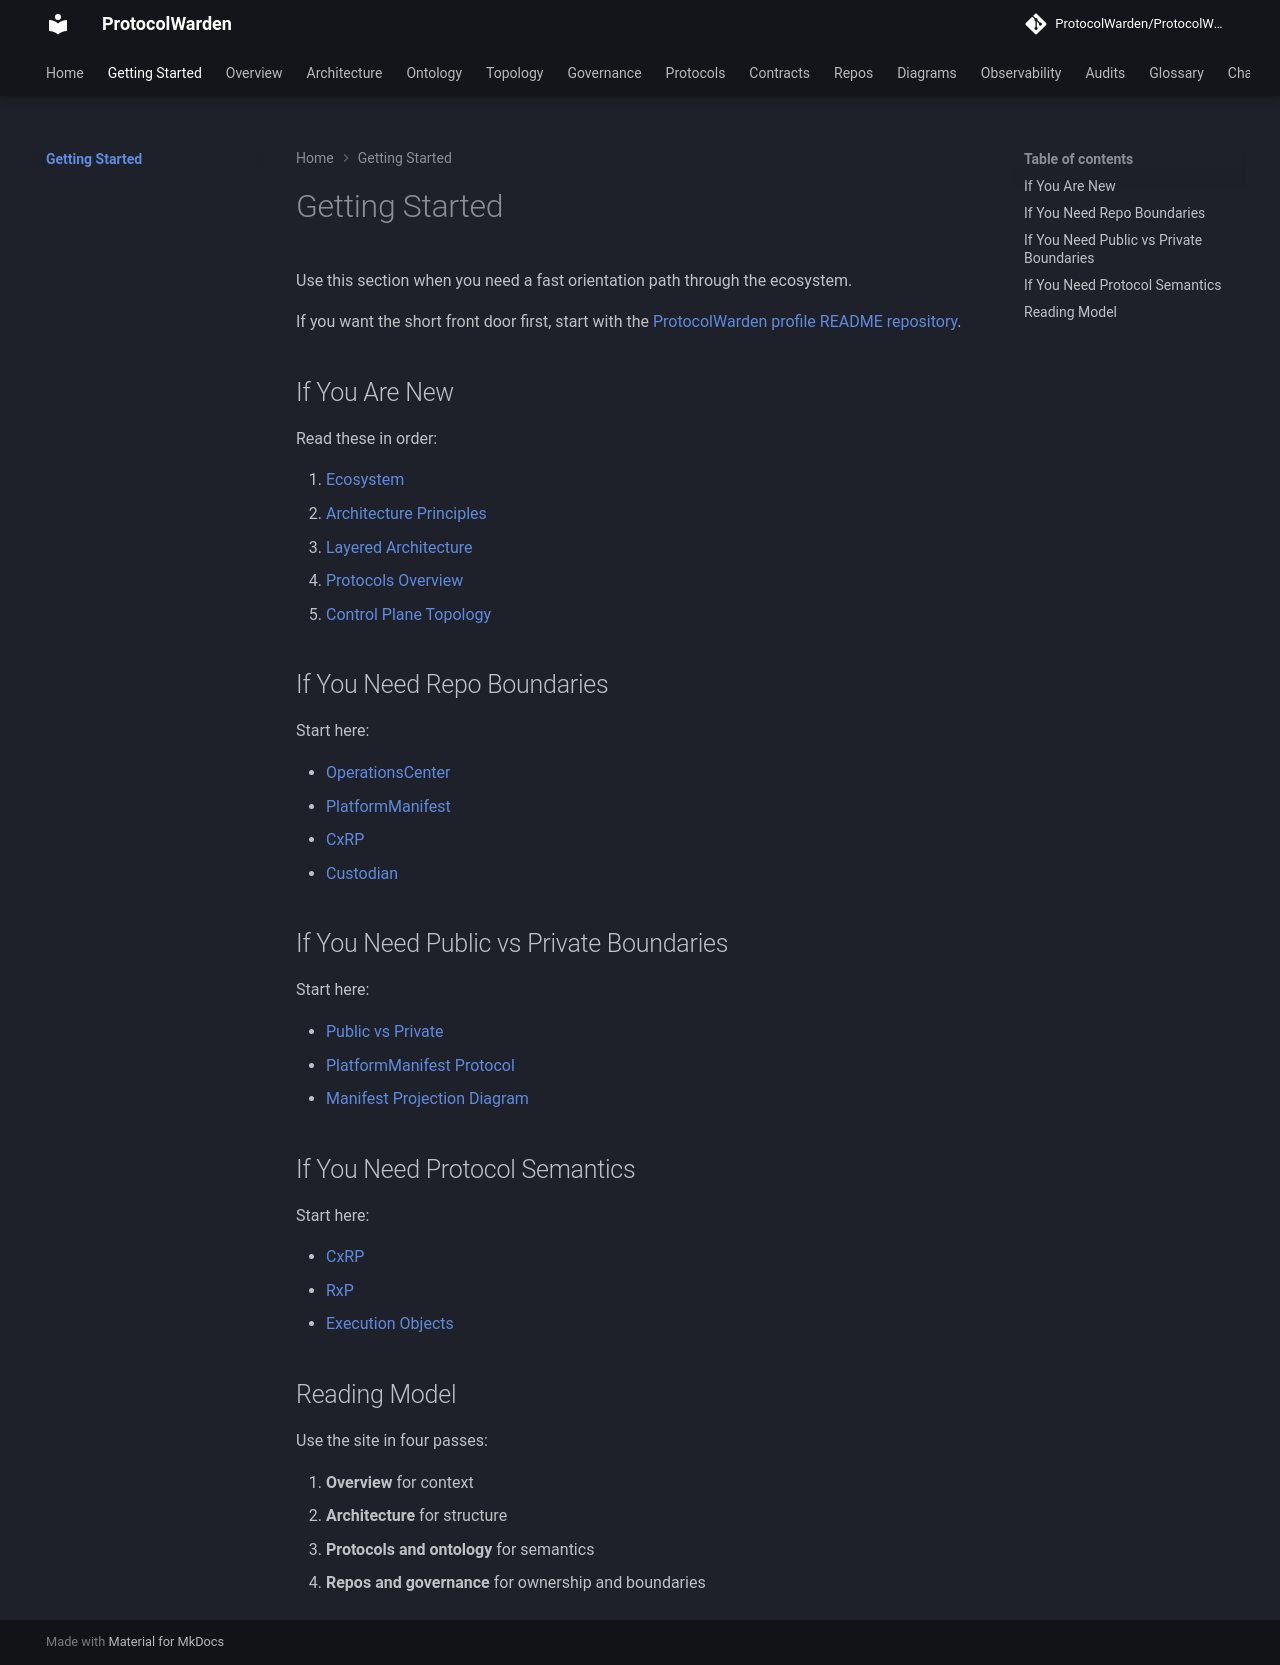

repository: ProtocolWarden/ProtocolWarden.github.io · page: getting-started/index.html · generator: mkdocs

# Getting Started

Use this section when you need a fast orientation path through the ecosystem.

If you want the short front door first, start with the
[ProtocolWarden profile README repository](https://github.com/ProtocolWarden/ProtocolWarden).

## If You Are New

Read these in order:

1. [Ecosystem](../overview/ecosystem.md)
2. [Architecture Principles](../overview/architecture-principles.md)
3. [Layered Architecture](../architecture/layered-architecture.md)
4. [Protocols Overview](../protocols/index.md)
5. [Control Plane Topology](../topology/control-plane.md)

## If You Need Repo Boundaries

Start here:

- [OperationsCenter](../repos/operationscenter.md)
- [PlatformManifest](../repos/platformmanifest.md)
- [CxRP](../repos/cxrp.md)
- [Custodian](../repos/custodian.md)

## If You Need Public vs Private Boundaries

Start here:

- [Public vs Private](../overview/public-vs-private.md)
- [PlatformManifest Protocol](../protocols/platformmanifest.md)
- [Manifest Projection Diagram](../diagrams/manifests/projection.md)

## If You Need Protocol Semantics

Start here:

- [CxRP](../protocols/cxrp.md)
- [RxP](../protocols/rxp.md)
- [Execution Objects](../ontology/execution-objects.md)

## Reading Model

Use the site in four passes:

1. **Overview** for context
2. **Architecture** for structure
3. **Protocols and ontology** for semantics
4. **Repos and governance** for ownership and boundaries
